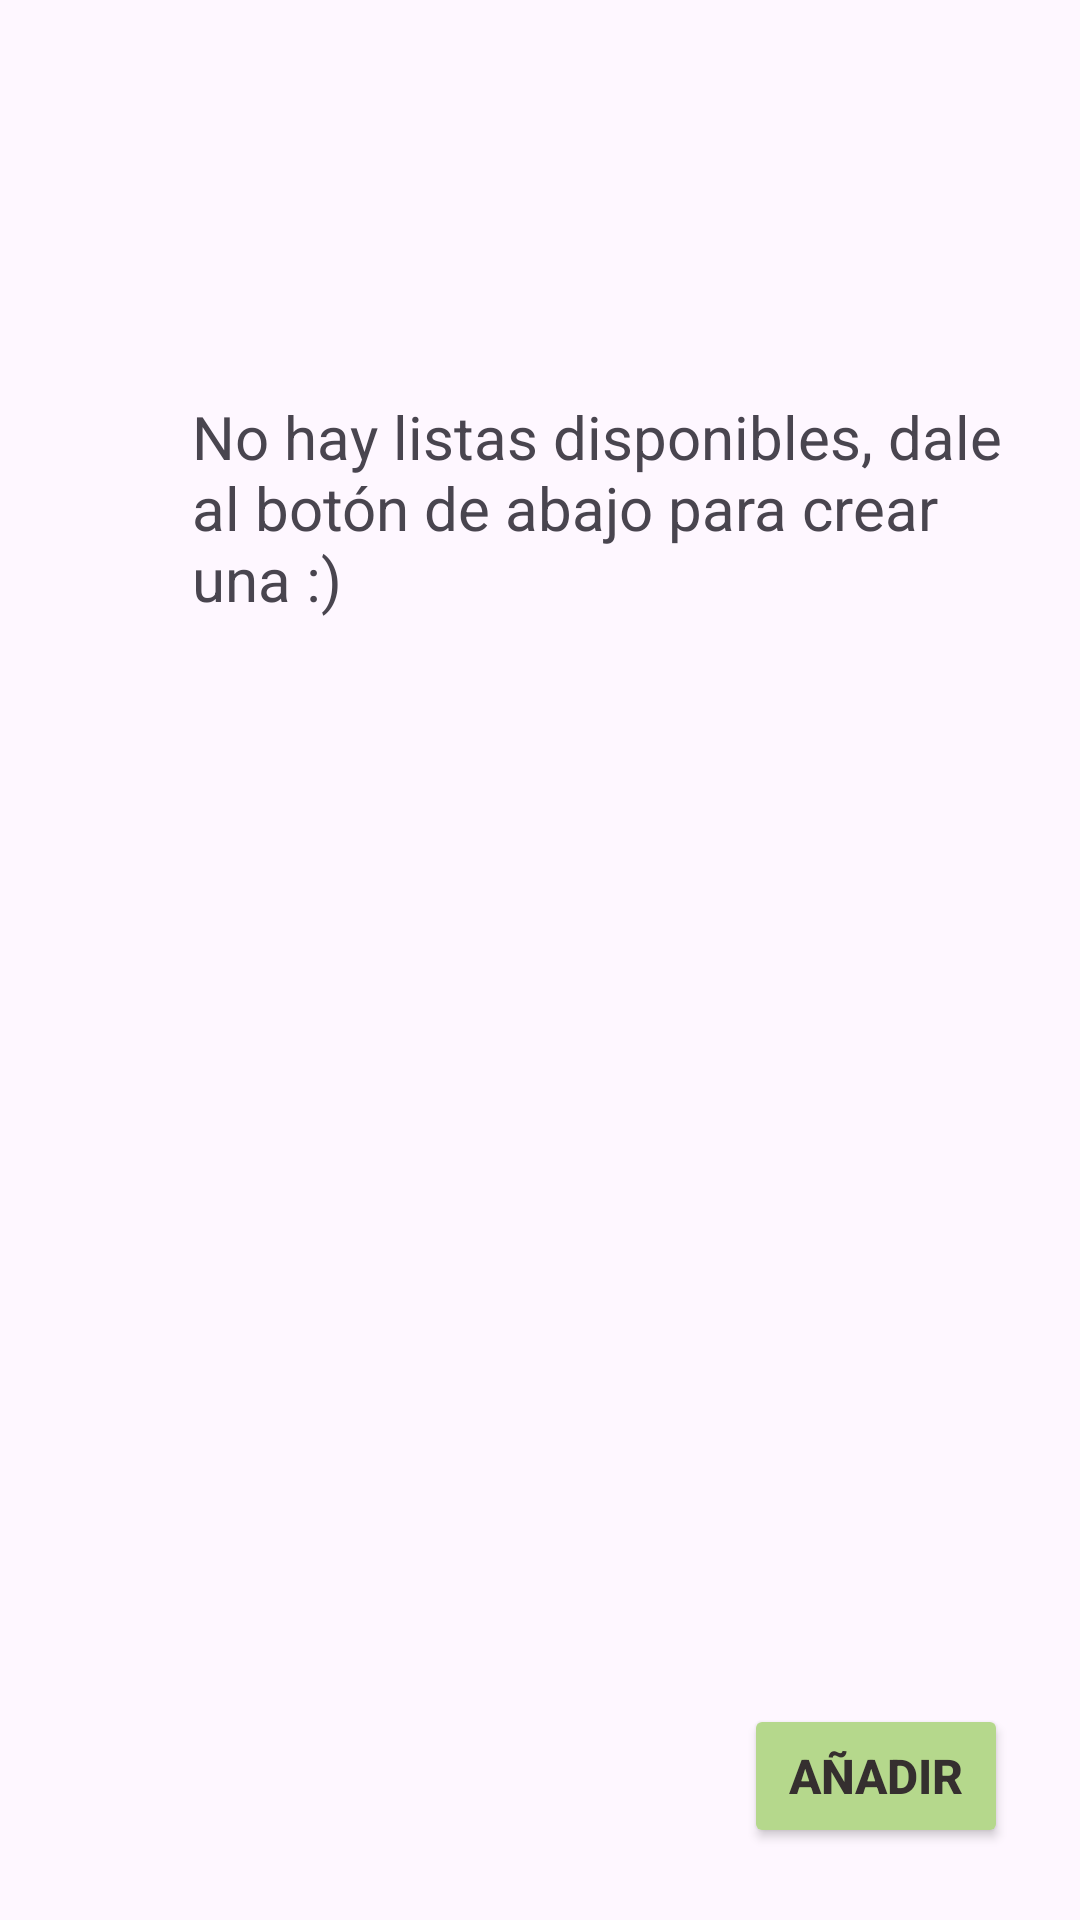

Here is an Android app screen rendered from its layout file. Give the layout XML and the strings, colors and styles it references.
<!-- AndroidManifest.xml: application theme Theme.ListacompraFirebase -->
<!-- res/layout/empty_layout.xml -->
<?xml version="1.0" encoding="utf-8"?>
<androidx.constraintlayout.widget.ConstraintLayout xmlns:android="http://schemas.android.com/apk/res/android"
    xmlns:app="http://schemas.android.com/apk/res-auto"
    xmlns:tools="http://schemas.android.com/tools"
    android:layout_width="match_parent"
    android:layout_height="match_parent">

    <TextView
        android:id="@+id/tvEmpty"
        android:layout_width="278dp"
        android:layout_height="140dp"
        android:layout_marginStart="64dp"
        android:layout_marginTop="132dp"
        android:text="No hay listas disponibles, dale al botón de abajo para crear una :)"
        android:textSize="20sp"
        app:layout_constraintStart_toStartOf="parent"
        app:layout_constraintTop_toTopOf="parent" />

    <Button
        android:id="@+id/btAdd"
        android:layout_width="wrap_content"
        android:layout_height="wrap_content"
        android:layout_marginEnd="24dp"
        android:layout_marginBottom="24dp"
        android:backgroundTint="#B5D88C"
        android:text="Añadir"
        android:textColor="#352F2F"
        android:textSize="16sp"
        android:textStyle="bold"
        app:cornerRadius="10dp"
        app:layout_constraintBottom_toBottomOf="parent"
        app:layout_constraintEnd_toEndOf="parent" />
</androidx.constraintlayout.widget.ConstraintLayout>
<!-- resources referenced by this layout -->
<resources>
  <style name="Theme.ListacompraFirebase" parent="Base.Theme.ListacompraFirebase" />
  <style name="Base.Theme.ListacompraFirebase" parent="Theme.Material3.DayNight.NoActionBar">
          
          
      </style>
</resources>
